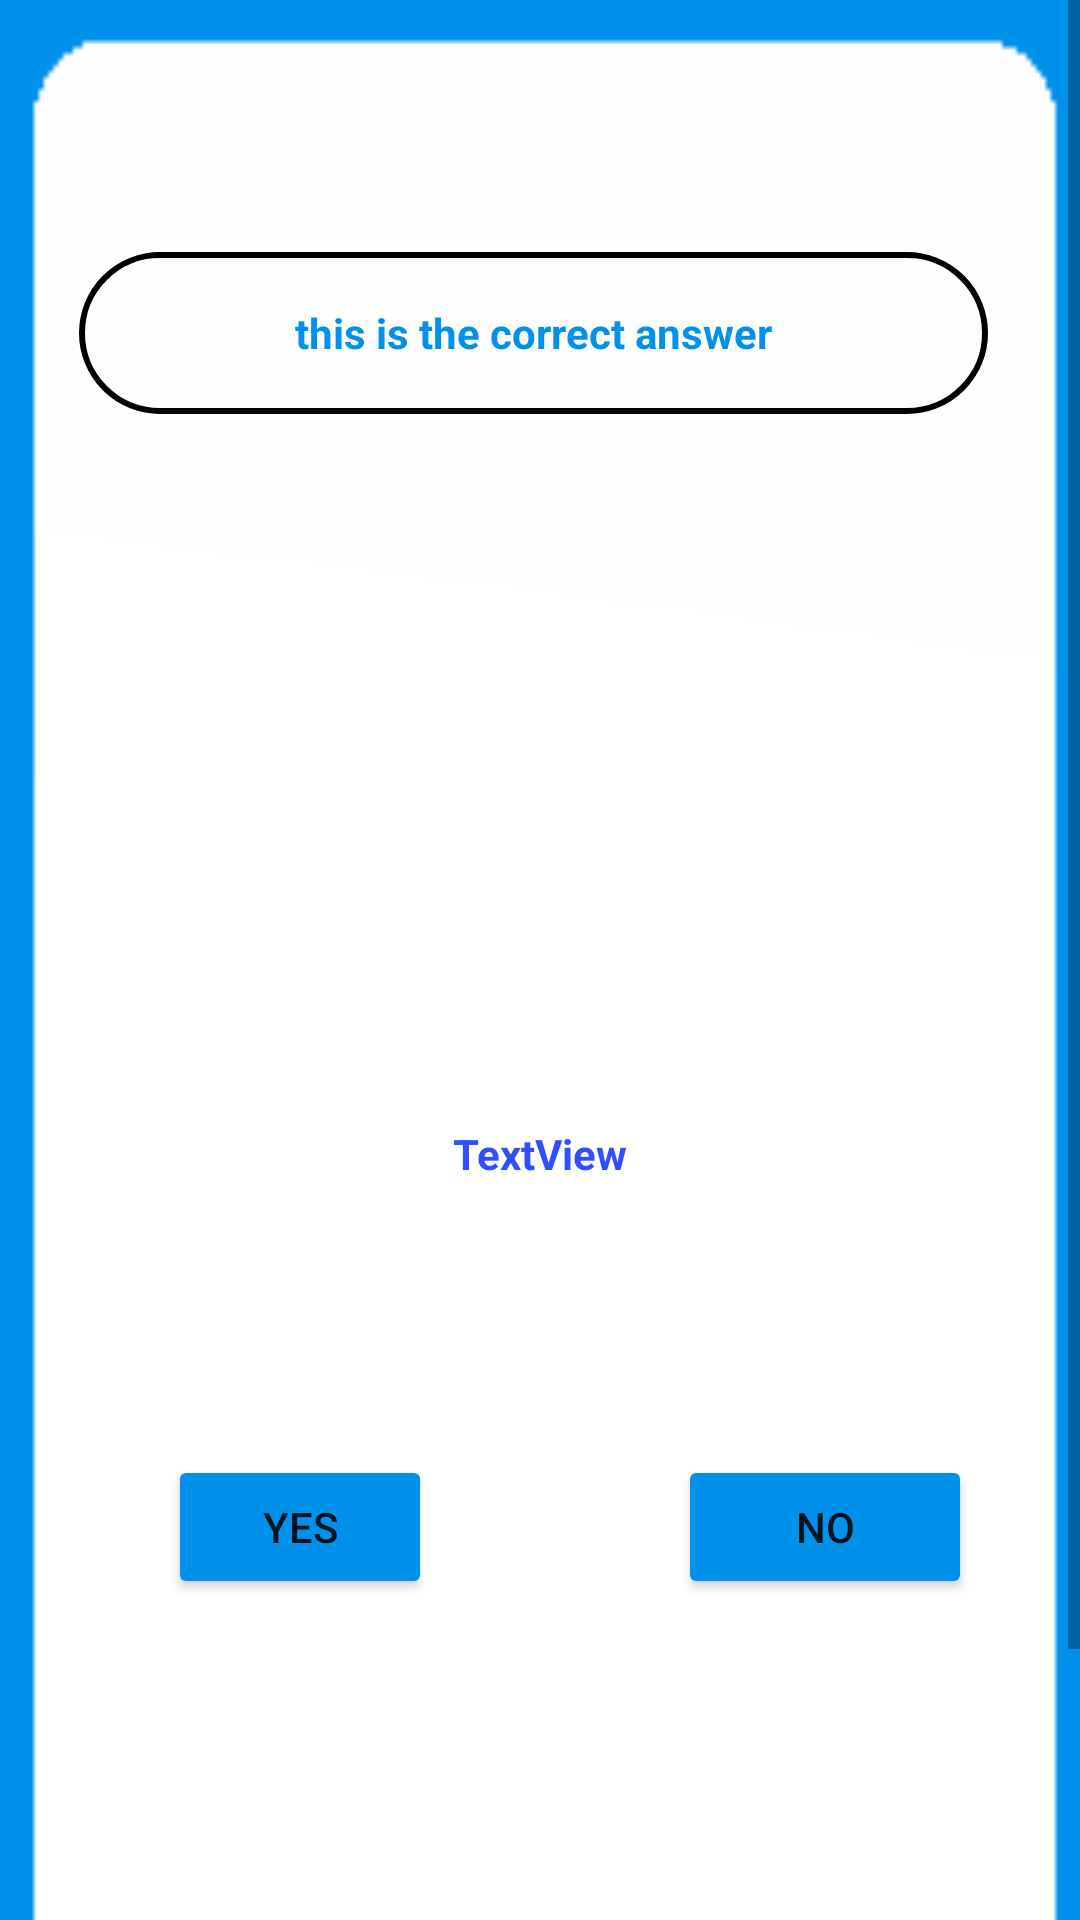

Write the Android layout XML for this screen, with the resource values it uses.
<!-- AndroidManifest.xml: application theme Theme.LoginApp -->
<!-- res/layout/activity_next_review.xml -->
<?xml version="1.0" encoding="utf-8"?>
<ScrollView  xmlns:android="http://schemas.android.com/apk/res/android"
    xmlns:app="http://schemas.android.com/apk/res-auto"
    xmlns:tools="http://schemas.android.com/tools"
    android:layout_width="match_parent"
    android:layout_height="match_parent">

    <androidx.constraintlayout.widget.ConstraintLayout
        android:layout_width="match_parent"
        android:layout_height="match_parent"
        android:background="@drawable/finalimage8"
        tools:context=".next_review">

        <TextView
            android:id="@+id/textView25"
            android:layout_width="347dp"
            android:layout_height="57dp"
            android:layout_marginTop="48dp"
            android:gravity="center"
            android:text="TextView"
            android:textColor="#304FFE"
            android:textSize="14sp"
            android:textStyle="bold"
            app:layout_constraintEnd_toEndOf="parent"
            app:layout_constraintStart_toStartOf="parent"
            app:layout_constraintTop_toBottomOf="@+id/imageView4" />

        <Button
            android:id="@+id/button18"
            android:layout_width="wrap_content"
            android:layout_height="wrap_content"
            android:layout_marginStart="56dp"
            android:layout_marginTop="30dp"

            android:backgroundTint="@color/blue"
            android:text="YES"
            app:layout_constraintBottom_toBottomOf="parent"
            app:layout_constraintStart_toStartOf="parent"
            app:layout_constraintTop_toBottomOf="@+id/textView25"
            app:layout_constraintVertical_bias="0.165" />

        <Button
            android:id="@+id/button20"
            android:layout_width="98dp"
            android:layout_height="wrap_content"
            android:layout_marginEnd="36dp"
            android:backgroundTint="@color/blue"
            android:text="NO"
            app:layout_constraintBaseline_toBaselineOf="@+id/button18"
            app:layout_constraintEnd_toEndOf="parent" />

        <Button
            android:id="@+id/button21"
            android:layout_width="wrap_content"
            android:layout_height="wrap_content"
            android:layout_marginTop="104dp"
            android:layout_marginBottom="60dp"
            android:backgroundTint="#0091EA"
            android:text="NEXT"
            android:textSize="18sp"
            android:textStyle="bold"
            app:layout_constraintBottom_toBottomOf="parent"
            app:layout_constraintEnd_toEndOf="parent"
            app:layout_constraintHorizontal_bias="0.851"
            app:layout_constraintStart_toStartOf="parent"
            app:layout_constraintTop_toBottomOf="@+id/button20"
            app:layout_constraintVertical_bias="0.0" />

        <TextView
            android:id="@+id/textView26"
            android:layout_width="303dp"
            android:layout_height="54dp"
            android:layout_marginTop="84dp"
            android:background="@drawable/textbox"
            android:gravity="center"
            android:text="this is the correct answer"
            android:textColor="@color/blue"
            android:textSize="14sp"
            android:textStyle="bold"
            app:layout_constraintEnd_toEndOf="parent"
            app:layout_constraintHorizontal_bias="0.46"
            app:layout_constraintStart_toStartOf="parent"
            app:layout_constraintTop_toTopOf="parent" />

        <ImageView
            android:id="@+id/imageView4"
            android:layout_width="163dp"
            android:layout_height="138dp"
            android:layout_marginTop="32dp"
            app:layout_constraintEnd_toEndOf="parent"
            app:layout_constraintStart_toStartOf="parent"
            app:layout_constraintTop_toBottomOf="@+id/textView26"
            app:srcCompat="@drawable/jjjava" />
    </androidx.constraintlayout.widget.ConstraintLayout>

</ScrollView>
<!-- resources referenced by this layout -->
<resources>
  <color name="blue">#0091EA</color>
  <!-- drawable finalimage8: png bitmap (drawable, 1571 bytes) -->
  <!-- drawable textbox (drawable) -->
  <?xml version="1.0" encoding="utf-8"?>
  <shape xmlns:android="http://schemas.android.com/apk/res/android">
  <stroke android:width="2dp"  android:color="@color/black"></stroke>
      <corners android:radius="100dp"></corners>
  </shape>
  <style name="Theme.LoginApp" parent="Theme.MaterialComponents.DayNight.DarkActionBar">
          
          <item name="colorPrimary">@color/purple_500</item>
          <item name="colorPrimaryVariant">@color/purple_700</item>
          <item name="colorOnPrimary">@color/white</item>
          
          <item name="colorSecondary">@color/teal_200</item>
          <item name="colorSecondaryVariant">@color/teal_700</item>
  
          
          <item name="android:statusBarColor" tools:targetApi="l">#A024B8</item>
          
      </style>
  <color name="black">#FF000000</color>
  <color name="purple_500">#FF6200EE</color>
  <color name="purple_700">#FF3700B3</color>
  <color name="white">#FFFFFFFF</color>
  <color name="teal_200">#FF03DAC5</color>
  <color name="teal_700">#FF018786</color>
</resources>
